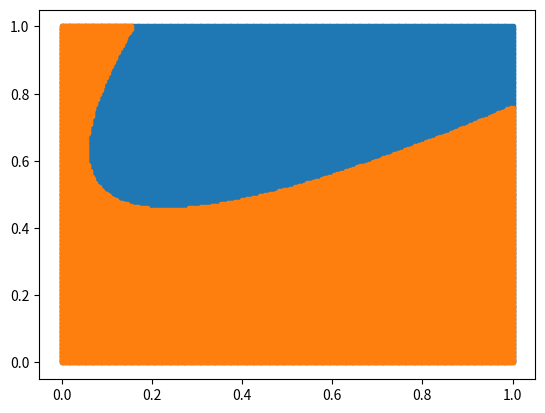

Write the Python code that produced this figure.
import numpy as np
import matplotlib.pyplot as plt

def rotate(x,y, theta):
    xs = np.cos(theta)*x + np.sin(theta)*y
    ys = -np.sin(theta)*x + np.cos(theta)*y
    return xs ,ys

def squared(x, x_0, y_0, a):
    return a*(x-x_0)**2 + y_0

def rotate_func(x, y, theta):
    xs, ys = rotate(x, y, theta)
    x_0 = 0.1
    y_0 = 0.5
    x_0s, y_0s = rotate(x_0, y_0, theta)
    resp = []
    for x_i, y_i in zip(xs, ys):
        resp.append( squared(x_i, x_0s, y_0s, 4) > y_i )
    return np.array(resp)

x, y = np.meshgrid(np.linspace(0,1,256), np.linspace(0,1,256))
x = x.flatten()
y = y.flatten()

mask = rotate_func(x,y, -np.pi/4)

plt.scatter(x, y, marker='.')
plt.scatter(x[mask], y[mask], marker='.')

plt.show()
